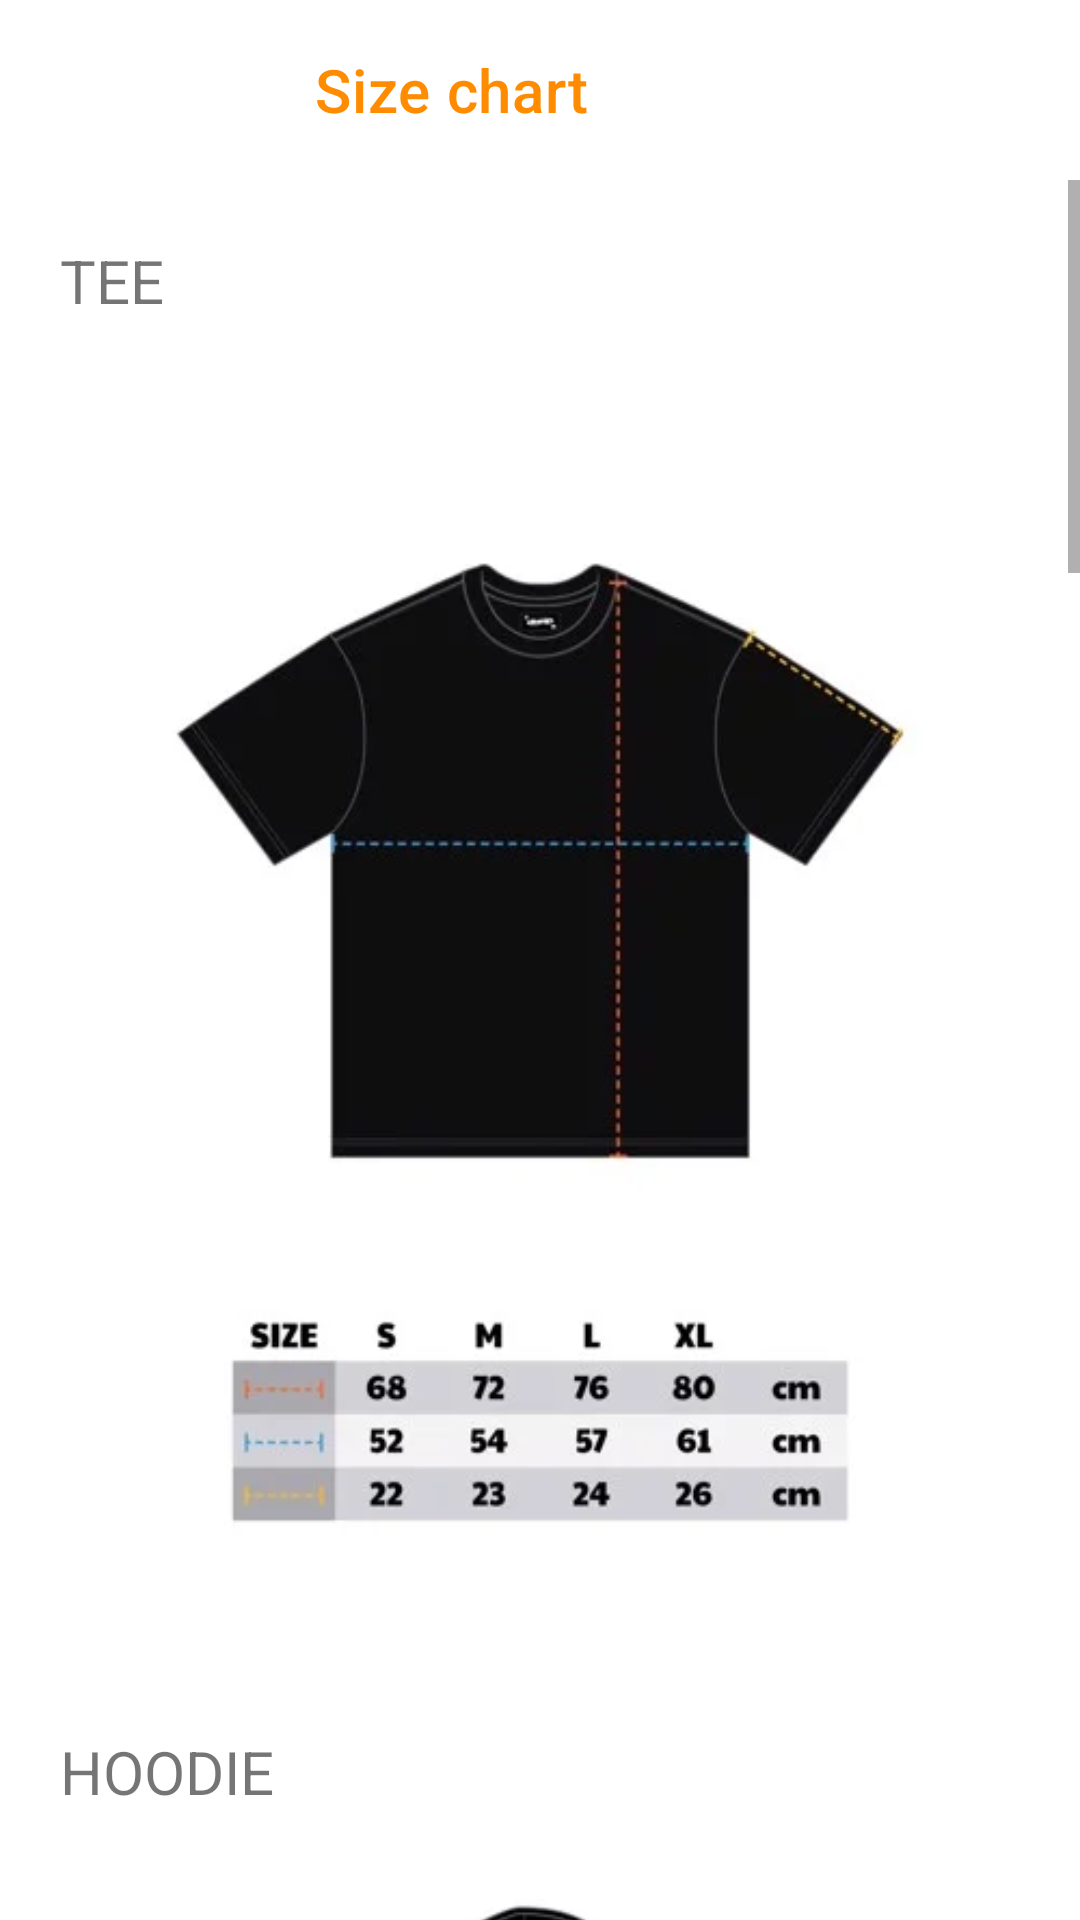

This screen was rendered from an Android layout file. Write that file and the resources it references.
<!-- AndroidManifest.xml: application theme Theme.Testbtl -->
<!-- res/layout/activity_size_chart.xml -->
<?xml version="1.0" encoding="utf-8"?>
<LinearLayout xmlns:android="http://schemas.android.com/apk/res/android"
    xmlns:app="http://schemas.android.com/apk/res-auto"
    xmlns:tools="http://schemas.android.com/tools"
    android:orientation="vertical"
    android:layout_width="match_parent"
    android:layout_height="match_parent"
    tools:context=".activity.SizeChartActivity">

    <androidx.appcompat.widget.Toolbar
        app:title="Size chart"
        app:titleTextColor="@color/orange"
        app:titleMarginStart="105dp"
        android:id="@+id/toolbarsizechart"
        android:layout_width="match_parent"
        android:layout_height="60dp" />
    <ScrollView
        android:id="@+id/scrollView"
        android:layout_width="match_parent"
        android:layout_height="match_parent">
        <LinearLayout
            android:orientation="vertical"
            android:layout_width="match_parent"
            android:layout_height="wrap_content">
            <TextView
                android:layout_width="wrap_content"
                android:layout_height="wrap_content"
                android:layout_marginTop="20dp"
                android:layout_marginLeft="20dp"
                android:text="TEE"
                android:textSize="20sp" />
            <ImageView
                android:layout_width="match_parent"
                android:layout_height="450dp"
                android:background="@drawable/tee_sizechart" />
            <TextView
                android:layout_width="wrap_content"
                android:layout_height="wrap_content"
                android:layout_margin="20dp"
                android:text="HOODIE"
                android:textSize="20sp" />
            <ImageView
                android:layout_width="match_parent"
                android:layout_height="450dp"
                android:background="@drawable/hoodie_sizechart" />

            <TextView
                android:layout_width="wrap_content"
                android:layout_height="wrap_content"
                android:layout_margin="20dp"
                android:text="PANTS"
                android:textSize="20sp" />
            <ImageView
                android:layout_width="match_parent"
                android:layout_height="450dp"
                android:background="@drawable/nylon_pants_sizechart" />

            <TextView
                android:layout_width="wrap_content"
                android:layout_height="wrap_content"
                android:layout_margin="20dp"
                android:text="SHORT"
                android:textSize="20sp" />
            <ImageView
                android:layout_width="match_parent"
                android:layout_height="450dp"
                android:background="@drawable/cargo_shorts_sizechart" />

            <TextView
                android:layout_width="wrap_content"
                android:layout_height="wrap_content"
                android:layout_margin="20dp"
                android:text="JACKET"
                android:textSize="20sp" />
            <ImageView
                android:layout_width="match_parent"
                android:layout_height="450dp"
                android:background="@drawable/sizechart_mono_jacket" />

        </LinearLayout>

    </ScrollView>

</LinearLayout>
<!-- resources referenced by this layout -->
<resources>
  <color name="orange">#FF8C00</color>
  <!-- drawable cargo_shorts_sizechart: jpg bitmap (drawable-xxhdpi, 11840 bytes) -->
  <!-- drawable hoodie_sizechart: jpg bitmap (drawable-xxhdpi, 13608 bytes) -->
  <!-- drawable nylon_pants_sizechart: jpg bitmap (drawable-xxhdpi, 11780 bytes) -->
  <!-- drawable sizechart_mono_jacket: jpg bitmap (drawable-xxhdpi, 12448 bytes) -->
  <!-- drawable tee_sizechart: jpg bitmap (drawable-xxhdpi, 9712 bytes) -->
  <style name="Theme.Testbtl" parent="Theme.MaterialComponents.Light.NoActionBar">
          
          <item name="colorPrimary">@color/purple_500</item>
          <item name="colorPrimaryVariant">@color/purple_700</item>
          <item name="colorOnPrimary">@color/white</item>
          
          <item name="colorSecondary">@color/teal_200</item>
          <item name="colorSecondaryVariant">@color/teal_700</item>
          <item name="colorOnSecondary">@color/black</item>
          
          <item name="android:statusBarColor" tools:targetApi="l">?attr/colorPrimaryVariant</item>
          
      </style>
  <color name="purple_500">#FF6200EE</color>
  <color name="purple_700">#FF3700B3</color>
  <color name="white">#FFFFFFFF</color>
  <color name="teal_200">#FF03DAC5</color>
  <color name="teal_700">#FF018786</color>
  <color name="black">#FF000000</color>
</resources>
